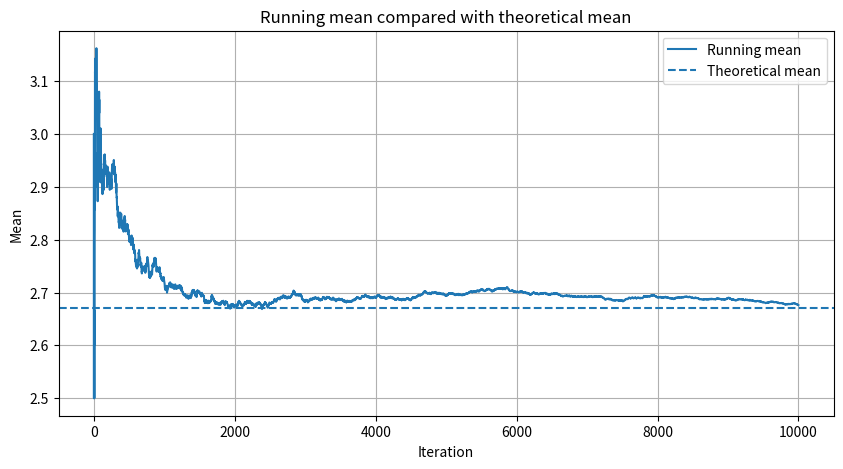

Write Python code to recreate this figure. (Note: this script raises an exception after producing the figure.)
import numpy as np
from scipy.stats import norm, t
from scipy.optimize import minimize_scalar
from scipy.stats import chisquare
import matplotlib.pyplot as plt
import math
from mpl_toolkits.mplot3d import Axes3D
np.random.seed(42) 

################################ --------------- Exercise 5-1 --------------- ################################

'''
The number of busy lines in a trunk group (Erlang system) follows a truncated Poisson
distribution
    P(i) = c * (A^i / i!), i = 0, 1, ..., m
# Generate samples from this distribution using the Metropolis-Hastings algorithm.
'''

def truncated_poisson_pmf(i, A, m):
    c = 1 / sum((A**k) / math.factorial(k) for k in range(m + 1))
    return c * (A**i / math.factorial(i))

def metropolis_hastings_truncated_poisson(A, m, num_samples):
    """Generate samples from a truncated Poisson target distribution using Metropolis-Hastings.

    Suppose we wish to sample from a target density f(x) = c g(x), where the normalizing constant
    c is unknown. Starting from the current state x:
      1. Propose a candidate state y.
      2. Decide whether to accept or reject the proposal.
      3. If accepted, move to y.
      4. Otherwise remain at x.

    Repeating this procedure generates a Markov chain whose stationary distribution is the target.
    """
    samples = []
    current_state = 0  # Start at state 0

    for _ in range(num_samples):
        # 1. Propose a candidate state y
        proposed_state = np.random.randint(0, m + 1)

        # 2. Decide whether to accept or reject the proposal
        current_pmf = truncated_poisson_pmf(current_state, A, m)
        proposed_pmf = truncated_poisson_pmf(proposed_state, A, m)
        acceptance_prob = min(1, proposed_pmf / current_pmf)

        # 3. If accepted, move to y; otherwise remain at x
        if np.random.rand() < acceptance_prob:
            current_state = proposed_state

        samples.append(current_state)

    return samples

def chi_squared_test(samples, expected_freq):
    observed_freq = np.bincount(samples, minlength=len(expected_freq))
    chi2_statistic, p_value = chisquare(observed_freq, f_exp=expected_freq)
    return chi2_statistic, p_value

def plot_running_mean(samples):
    samples = np.array(samples)

    running_mean = np.cumsum(samples) / np.arange(1, len(samples) + 1)

    plt.figure(figsize=(10, 5))
    plt.plot(running_mean)
    plt.xlabel("Iteration")
    plt.ylabel("Running mean")
    plt.title("Running mean of Metropolis-Hastings samples")
    plt.grid(True)
    plt.show()

def truncated_poisson_mean(A, m):
    probs = np.array([
        truncated_poisson_pmf(i, A, m)
        for i in range(m + 1)
    ])

    states = np.arange(m + 1)

    return np.sum(states * probs)

def plot_running_mean(samples, A, m, filename='Assets/51_running_mean.png'):
    samples = np.array(samples)

    running_mean = np.cumsum(samples) / np.arange(1, len(samples) + 1)
    theoretical_mean = truncated_poisson_mean(A, m)

    plt.figure(figsize=(10, 5))
    plt.plot(running_mean, label="Running mean")
    plt.axhline(theoretical_mean, linestyle="--", label="Theoretical mean")
    plt.xlabel("Iteration")
    plt.ylabel("Mean")
    plt.title("Running mean compared with theoretical mean")
    plt.legend()
    plt.grid(True)
    plt.savefig(filename)

def plot_expected_vs_observed(samples, expected_freq, filename='Assets/51_expected_vs_observed.png'):
    # Sample are a list of 8000 integers between 0 and 5
    # expected_freq is a list of 6 floats representing the expected frequencies for each state (0 to 5)
    observed_freq = np.bincount(samples, minlength=len(expected_freq))
    states = np.arange(len(expected_freq))
    plt.figure(figsize=(10, 5))
    plt.bar(states - 0.2, observed_freq, width=0.4, label="Observed", alpha=0.7)
    plt.bar(states + 0.2, expected_freq, width=0.4, label="Expected", alpha=0.7)
    plt.xlabel("State")
    plt.ylabel("Frequency")
    plt.title("Observed vs Expected Frequencies")
    plt.xticks(states)
    plt.legend()
    plt.grid(True)
    plt.savefig(filename)


################################ --------------- Exercise 5-2 --------------- ################################

def valid_states_2d(m):
    return [
        (i, j)
        for i in range(m + 1)
        for j in range(m + 1 - i)
    ]


def unnormalized_pmf_2d(i, j, A_1, A_2):
    return (A_1**i / math.factorial(i)) * (A_2**j / math.factorial(j))


def truncated_poisson_pmf_2d(i, j, A_1, A_2, m):
    normalizing_sum = sum(
        unnormalized_pmf_2d(k, l, A_1, A_2)
        for k, l in valid_states_2d(m)
    )

    c = 1 / normalizing_sum

    return c * unnormalized_pmf_2d(i, j, A_1, A_2)


# ---------------- Method (a): Direct Metropolis-Hastings ----------------

def metropolis_hastings_2d_direct(A_1, A_2, m, num_samples, start_state=(0, 0)):
    samples = []
    valid_states = valid_states_2d(m)

    current_state = start_state

    for _ in range(num_samples):
        proposed_state = valid_states[np.random.randint(len(valid_states))]

        current_weight = unnormalized_pmf_2d(
            current_state[0], current_state[1], A_1, A_2
        )

        proposed_weight = unnormalized_pmf_2d(
            proposed_state[0], proposed_state[1], A_1, A_2
        )

        acceptance_prob = min(1, proposed_weight / current_weight)

        if np.random.rand() < acceptance_prob:
            current_state = proposed_state

        samples.append(current_state)

    return np.array(samples)


# ---------------- Method (b): Coordinate-wise Metropolis-Hastings ----------------

def metropolis_hastings_2d_coordinatewise(A_1, A_2, m, num_samples, start_state=(0, 0)):
    samples = []

    current_i, current_j = start_state

    for _ in range(num_samples):
        # Update i while keeping j fixed
        proposed_i = np.random.randint(0, m - current_j + 1)

        current_weight = unnormalized_pmf_2d(
            current_i, current_j, A_1, A_2
        )

        proposed_weight = unnormalized_pmf_2d(
            proposed_i, current_j, A_1, A_2
        )

        acceptance_prob = min(1, proposed_weight / current_weight)

        if np.random.rand() < acceptance_prob:
            current_i = proposed_i

        # Update j while keeping i fixed
        proposed_j = np.random.randint(0, m - current_i + 1)

        current_weight = unnormalized_pmf_2d(
            current_i, current_j, A_1, A_2
        )

        proposed_weight = unnormalized_pmf_2d(
            current_i, proposed_j, A_1, A_2
        )

        acceptance_prob = min(1, proposed_weight / current_weight)

        if np.random.rand() < acceptance_prob:
            current_j = proposed_j

        samples.append((current_i, current_j))

    return np.array(samples)


# ---------------- Method (c): Gibbs sampling ----------------

def sample_from_discrete_probs(values, probs):
    probs = np.array(probs, dtype=float)
    probs = probs / np.sum(probs)

    return np.random.choice(values, p=probs)


def gibbs_sampling_2d(A_1, A_2, m, num_samples, start_state=(0, 0)):
    """
    Gibbs sampler using the analytical conditional distributions:

        P(i | j) proportional to A_1^i / i!,  i = 0, ..., m-j

        P(j | i) proportional to A_2^j / j!,  j = 0, ..., m-i
    """

    samples = []

    current_i, current_j = start_state

    for _ in range(num_samples):
        # Sample i from P(i | j)
        possible_i_values = np.arange(m - current_j + 1)

        probs_i_given_j = np.array([
            A_1**i / math.factorial(i)
            for i in possible_i_values
        ])

        current_i = sample_from_discrete_probs(
            possible_i_values,
            probs_i_given_j
        )

        # Sample j from P(j | i)
        possible_j_values = np.arange(m - current_i + 1)

        probs_j_given_i = np.array([
            A_2**j / math.factorial(j)
            for j in possible_j_values
        ])

        current_j = sample_from_discrete_probs(
            possible_j_values,
            probs_j_given_i
        )

        samples.append((current_i, current_j))

    return np.array(samples)

def chi_squared_test_2d(samples, A_1, A_2, m):
    valid_states = valid_states_2d(m)

    observed_freq = np.array([
        np.sum((samples[:, 0] == i) & (samples[:, 1] == j))
        for i, j in valid_states
    ])

    expected_freq = np.array([
        truncated_poisson_pmf_2d(i, j, A_1, A_2, m) * len(samples)
        for i, j in valid_states
    ])

    chi2_statistic, p_value = chisquare(
        f_obs=observed_freq,
        f_exp=expected_freq
    )

    return chi2_statistic, p_value, observed_freq, expected_freq

def plot_3d_distribution(samples, A_1, A_2, m, filename="Assets/52_3d_distribution.png"):
    valid_states = valid_states_2d(m)

    empirical_probs = []
    theoretical_probs = []

    for i, j in valid_states:
        observed_count = np.sum((samples[:, 0] == i) & (samples[:, 1] == j))
        empirical_probs.append(observed_count / len(samples))

        theoretical_probs.append(
            truncated_poisson_pmf_2d(i, j, A_1, A_2, m)
        )

    empirical_probs = np.array(empirical_probs)
    theoretical_probs = np.array(theoretical_probs)

    x = np.array([state[0] for state in valid_states])
    y = np.array([state[1] for state in valid_states])

    fig = plt.figure(figsize=(12, 6))

    ax = fig.add_subplot(111, projection="3d")

    width = 0.3
    depth = 0.3

    # Empirical bars
    ax.bar3d(
        x - 0.15,
        y - 0.15,
        np.zeros_like(empirical_probs),
        width,
        depth,
        empirical_probs,
        alpha=0.7,
        label="Empirical"
    )

    # Theoretical bars
    ax.bar3d(
        x + 0.15,
        y + 0.15,
        np.zeros_like(theoretical_probs),
        width,
        depth,
        theoretical_probs,
        alpha=0.7,
        label="Theoretical"
    )

    ax.set_xlabel("i: Call type 1")
    ax.set_ylabel("j: Call type 2")
    ax.set_zlabel("Probability")
    ax.set_title("Empirical vs theoretical 2D truncated Poisson distribution")

    plt.savefig(filename)
    plt.close()

################################ --------------- Exercise 5-3 --------------- ################################
def bivariate_lognormal_pdf(x, y, rho=0.5):
    """
    Joint density of (X, Y), where (log(X), log(Y)) follows
    a bivariate normal distribution with mean zero, variance one,
    and correlation rho.

    Valid only for x > 0 and y > 0.
    """

    if x <= 0 or y <= 0:
        return 0

    coefficient = 1 / (2 * np.pi * x * y * np.sqrt(1 - rho**2))

    exponent = -(
        np.log(x)**2
        - 2 * rho * np.log(x) * np.log(y)
        + np.log(y)**2
    ) / (2 * (1 - rho**2))

    return coefficient * np.exp(exponent)

def generate_prior_sample(rho=0.5):
    mean = np.array([0, 0])

    covariance = np.array([
        [1, rho],
        [rho, 1]
    ])

    xi, gamma = np.random.multivariate_normal(mean, covariance)

    theta = np.exp(xi)
    psi = np.exp(gamma)

    return xi, gamma, theta, psi

def simulate_observations(theta, psi, n=10):
    return np.random.normal(
        loc=theta,
        scale=np.sqrt(psi),
        size=n
    )

def plot_x_values(samples, filename="Assets/53_x_values.png"):
    samples = np.array(samples)

    plt.figure(figsize=(10, 5))

    plt.plot(
        np.arange(1, len(samples) + 1),
        samples,
        marker="o",
        linestyle="-",
        label="Simulated observations"
    )

    plt.xlabel("Observation number")
    plt.ylabel("X value")
    plt.title("Simulated observations $X_1, \\ldots, X_n$")
    plt.grid(True)
    plt.legend()
    plt.savefig(filename)
    plt.close()


def log_posterior_xi_gamma(xi, gamma, observations, rho=0.5):
    """
    Log posterior of (xi, gamma), where:
        theta = exp(xi)
        psi   = exp(gamma)

    We sample in log-space to ensure theta > 0 and psi > 0.
    Constants are omitted because they cancel in the MH ratio.
    """

    observations = np.array(observations)
    n = len(observations)

    theta = np.exp(xi)
    psi = np.exp(gamma)

    # Log-likelihood: Xi ~ N(theta, psi)
    sum_squared_errors = np.sum((observations - theta) ** 2)

    log_likelihood = (
        -(n / 2) * np.log(psi)
        - sum_squared_errors / (2 * psi)
    )

    # Prior for (xi, gamma): bivariate normal with correlation rho
    log_prior = -(
        xi**2
        - 2 * rho * xi * gamma
        + gamma**2
    ) / (2 * (1 - rho**2))

    return log_likelihood + log_prior

def metropolis_hastings_posterior(
    observations,
    num_samples=10000,
    rho=0.5,
    proposal_std=0.25,
    start_xi=0,
    start_gamma=0
):
    """
    Generate posterior samples of (theta, psi) using Metropolis-Hastings.

    The chain is run in log-space:
        xi = log(theta)
        gamma = log(psi)
    """

    samples = []

    current_xi = start_xi
    current_gamma = start_gamma

    current_log_posterior = log_posterior_xi_gamma(
        current_xi,
        current_gamma,
        observations,
        rho
    )

    accepted = 0

    for _ in range(num_samples):
        # Random-walk proposal in log-space
        proposed_xi = np.random.normal(current_xi, proposal_std)
        proposed_gamma = np.random.normal(current_gamma, proposal_std)

        proposed_log_posterior = log_posterior_xi_gamma(
            proposed_xi,
            proposed_gamma,
            observations,
            rho
        )

        # MH acceptance probability on log-scale
        log_acceptance_ratio = proposed_log_posterior - current_log_posterior

        if np.log(np.random.rand()) < log_acceptance_ratio:
            current_xi = proposed_xi
            current_gamma = proposed_gamma
            current_log_posterior = proposed_log_posterior
            accepted += 1

        theta = np.exp(current_xi)
        psi = np.exp(current_gamma)

        samples.append((theta, psi))

    acceptance_rate = accepted / num_samples

    return np.array(samples), acceptance_rate

def plot_posterior_traces(samples, burn_in=2000, filename="Assets/53_posterior_traces.png"):
    samples = np.array(samples)

    theta_samples = samples[:, 0]
    psi_samples = samples[:, 1]

    plt.figure(figsize=(10, 6))

    plt.plot(theta_samples, label=r"$\Theta$")
    plt.plot(psi_samples, label=r"$\Psi$")

    plt.axvline(burn_in, linestyle="--", label="Burn-in")

    plt.xlabel("Iteration")
    plt.ylabel("Parameter value")
    plt.title("Posterior trace plots for $\\Theta$ and $\\Psi$")
    plt.legend()
    plt.grid(True)

    plt.savefig(filename)
    plt.close()

def plot_posterior_histograms(samples, filename="Assets/53_posterior_histograms.png"):
    samples = np.array(samples)

    theta_samples = samples[:, 0]
    psi_samples = samples[:, 1]

    plt.figure(figsize=(10, 5))

    plt.hist(theta_samples, bins=40, alpha=0.6, density=True, label=r"$\Theta$")
    plt.hist(psi_samples, bins=40, alpha=0.6, density=True, label=r"$\Psi$")

    plt.xlabel("Parameter value")
    plt.ylabel("Density")
    plt.title("Posterior samples of $\\Theta$ and $\\Psi$")
    plt.legend()
    plt.grid(True)

    plt.savefig(filename)
    plt.close()

def run_posterior_experiment(
    theta,
    psi,
    n,
    rho=0.5,
    num_samples=10000,
    burn_in=2000,
    proposal_std=0.25
):
    print(f"\n##### ----- Posterior sampling with n = {n} ----- #####")

    # Generate observations using the SAME theta and psi from part (a)
    X = simulate_observations(theta, psi, n)

    posterior_samples, acceptance_rate = metropolis_hastings_posterior(
        observations=X,
        num_samples=num_samples,
        rho=rho,
        proposal_std=proposal_std
    )

    posterior_samples_after_burn_in = posterior_samples[burn_in:]

    theta_samples = posterior_samples_after_burn_in[:, 0]
    psi_samples = posterior_samples_after_burn_in[:, 1]

    print(f"True theta from prior: {theta:.4f}")
    print(f"True psi from prior:   {psi:.4f}")

    print(f"Sample mean of X:      {np.mean(X):.4f}")
    print(f"Sample variance of X:  {np.var(X, ddof=1):.4f}")

    print(f"Acceptance rate:       {acceptance_rate:.4f}")

    print("\nPosterior mean estimates:")
    print(f"E[Theta | X] ≈ {np.mean(theta_samples):.4f}")
    print(f"E[Psi | X] ≈   {np.mean(psi_samples):.4f}")

    print("\nPosterior median estimates:")
    print(f"Median Theta ≈ {np.median(theta_samples):.4f}")
    print(f"Median Psi ≈   {np.median(psi_samples):.4f}")

    print("\n95% posterior intervals:")
    print(f"Theta: [{np.percentile(theta_samples, 2.5):.4f}, {np.percentile(theta_samples, 97.5):.4f}]")
    print(f"Psi:   [{np.percentile(psi_samples, 2.5):.4f}, {np.percentile(psi_samples, 97.5):.4f}]")

    plot_posterior_traces(
        samples=posterior_samples,
        burn_in=burn_in,
        filename=f"Assets/53d_traces_n{n}.png"
    )

    plot_posterior_histograms(
        samples=posterior_samples_after_burn_in,
        filename=f"Assets/53d_histogram_n{n}.png"
    )

    return X, posterior_samples_after_burn_in, acceptance_rate

################################ --------------- Main --------------- ################################
def main():
    ################ ----- Exercise 5-1 ----- ################
    print("Exercise 5-1: Metropolis-Hastings for truncated Poisson distribution")
    A = 3  # Average number of busy lines
    m = 5  # Maximum number of lines
    burn_in = 2000  # Number of initial samples to discard
    num_samples = 10000
    thin = 10  # chi-sqared test requires independent samples, so we thin the chain by taking every 10th sample after burn-in
    samples = metropolis_hastings_truncated_poisson(
        A=A,
        m=m,
        num_samples=num_samples
    )

    plot_running_mean(samples, A, m)

    # Discard burn-in
    samples = np.array(samples)
    samples_after_burn_in = samples[burn_in::thin]

    expected_freq = np.array([
        truncated_poisson_pmf(i, A, m) * len(samples_after_burn_in)
        for i in range(m + 1)
    ])
    print("\nExpected frequencies:",)
    print(samples_after_burn_in[:10], samples_after_burn_in.shape)
    print(expected_freq[:10], expected_freq.shape)


    plot_expected_vs_observed(samples_after_burn_in, expected_freq)

    chi2_statistic, p_value = chi_squared_test(
        samples_after_burn_in,
        expected_freq
    )

    print(f"Chi-squared statistic: {chi2_statistic:.4f}, p-value: {p_value:.4f}")

    if p_value > 0.05:
        print("The samples follow the expected distribution (fail to reject H0).")
    else:
        print("The samples do not follow the expected distribution (reject H0).")

    ################ ----- Exercise 5-2 ----- ################
    print("\n##### ----- Exercise 5-2: Truncated Poisson distribution ----- #####")
    A_1 = 4
    A_2 = 4
    m = 10
    num_samples = 10000
    burn_in = 2000
    thin = 5

    methods = {
        "Direct Metropolis-Hastings": metropolis_hastings_2d_direct,
        "Coordinate-wise Metropolis-Hastings": metropolis_hastings_2d_coordinatewise,
        "Gibbs sampling": gibbs_sampling_2d
    }

    print("\n##### ----- Exercise 5-2: Comparison of 2D sampling methods ----- #####")

    for method_name, sampler in methods.items():
        samples = sampler(
            A_1=A_1,
            A_2=A_2,
            m=m,
            num_samples=num_samples
        )

        samples_after_burn_in = samples[burn_in::thin]

        chi2_statistic, p_value, observed_freq, expected_freq = chi_squared_test_2d(
            samples=samples_after_burn_in,
            A_1=A_1,
            A_2=A_2,
            m=m
        )

        print(f"\nMethod: {method_name}")
        print(f"Number of samples after burn-in and thinning: {len(samples_after_burn_in)}")
        print(f"Chi-squared statistic: {chi2_statistic:.4f}")
        print(f"p-value: {p_value:.4f}")

        if p_value > 0.05:
            print("Result: Fail to reject H0. The samples are consistent with the target distribution.")
        else:
            print("Result: Reject H0. The samples differ significantly from the target distribution.")

        plot_3d_distribution(
            samples=samples_after_burn_in,
            A_1=A_1,
            A_2=A_2,
            m=m,
            filename=f"Assets/52_{method_name}_3d_plot"
        )

    ################ ----- Exercise 5-3 ----- ################
    print("\n##### ----- Exercise 5-3-b: Bayesia model")
    print("Test: ", bivariate_lognormal_pdf(2,2, rho = 0.5))
    '''
        We know that Xi and Gamma is normal distributed and have correlation Phi  
            Xi ~ N(0,1)
            Gamma ~ N(0,1)
            corr(Xi, Gamma) = Phi
            st. Cov(Xi, Gamma) = [[1, Phi], [Phi, 1]]

        Then because, we have
            (Xi, Gamma) = (log(Theta), log(Psi)) =>
            (Theta, psi) = e^Xi, e^Gamma
    '''
    rho = 0.5
    n = 10

    xi, gamma, theta, psi = generate_prior_sample(rho)

    X = simulate_observations(theta, psi, n)

    print("\nGenerate N sample")
    print(f"xi = {xi:.4f}")
    print(f"gamma = {gamma:.4f}")
    print(f"theta = {theta:.4f}")
    print(f"psi = {psi:.4f}")
    print(X)

    plot_x_values(X, "Assets/53_x_values.png")    

    print("\n##### ----- Exercise 5-3-c: Bayesia model")
    # Look at notes

    print("\n##### ----- Exercise 5-3-d: Bayesia model")
    rho = 0.5
    num_samples = 10000
    burn_in = 2000

    posterior_samples, acceptance_rate = metropolis_hastings_posterior(
        observations=X,
        num_samples=num_samples,
        rho=rho,
        proposal_std=0.25
    )

    posterior_samples_after_burn_in = posterior_samples[burn_in:]

    theta_samples = posterior_samples_after_burn_in[:, 0]
    psi_samples = posterior_samples_after_burn_in[:, 1]

    print(f"Acceptance rate: {acceptance_rate:.4f}")

    print("\nPosterior mean estimates:")
    print(f"E[Theta | X] ≈ {np.mean(theta_samples):.4f}")
    print(f"E[Psi | X] ≈ {np.mean(psi_samples):.4f}")

    print("\nPosterior median estimates:")
    print(f"Median Theta ≈ {np.median(theta_samples):.4f}")
    print(f"Median Psi ≈ {np.median(psi_samples):.4f}")
    
    plot_posterior_traces(
        samples=posterior_samples,
        burn_in=burn_in,
        filename="Assets/53d_traces"
    )
    plot_posterior_histograms(
        samples=posterior_samples_after_burn_in,
        filename="Assets/53d_histogram"
    )

    print("\n##### ----- Exercise 5-3-e: Bayesia model")

    rho = 0.5
    num_samples = 10000
    burn_in = 2000

    # Use different proposal standard deviations.
    # For larger n, the posterior becomes more concentrated, so smaller steps are usually better.
    proposal_stds = {
        10: 0.25,
        100: 0.10,
        1000: 0.03
    }

    posterior_results = {}

    for n_value in [10, 100, 1000]:
        X_n, posterior_samples_n, acceptance_rate_n = run_posterior_experiment(
            theta=theta,
            psi=psi,
            n=n_value,
            rho=rho,
            num_samples=num_samples,
            burn_in=burn_in,
            proposal_std=proposal_stds[n_value]
        )

        posterior_results[n_value] = {
            "X": X_n,
            "posterior_samples": posterior_samples_n,
            "acceptance_rate": acceptance_rate_n
        }



if __name__ == "__main__":
    main()
